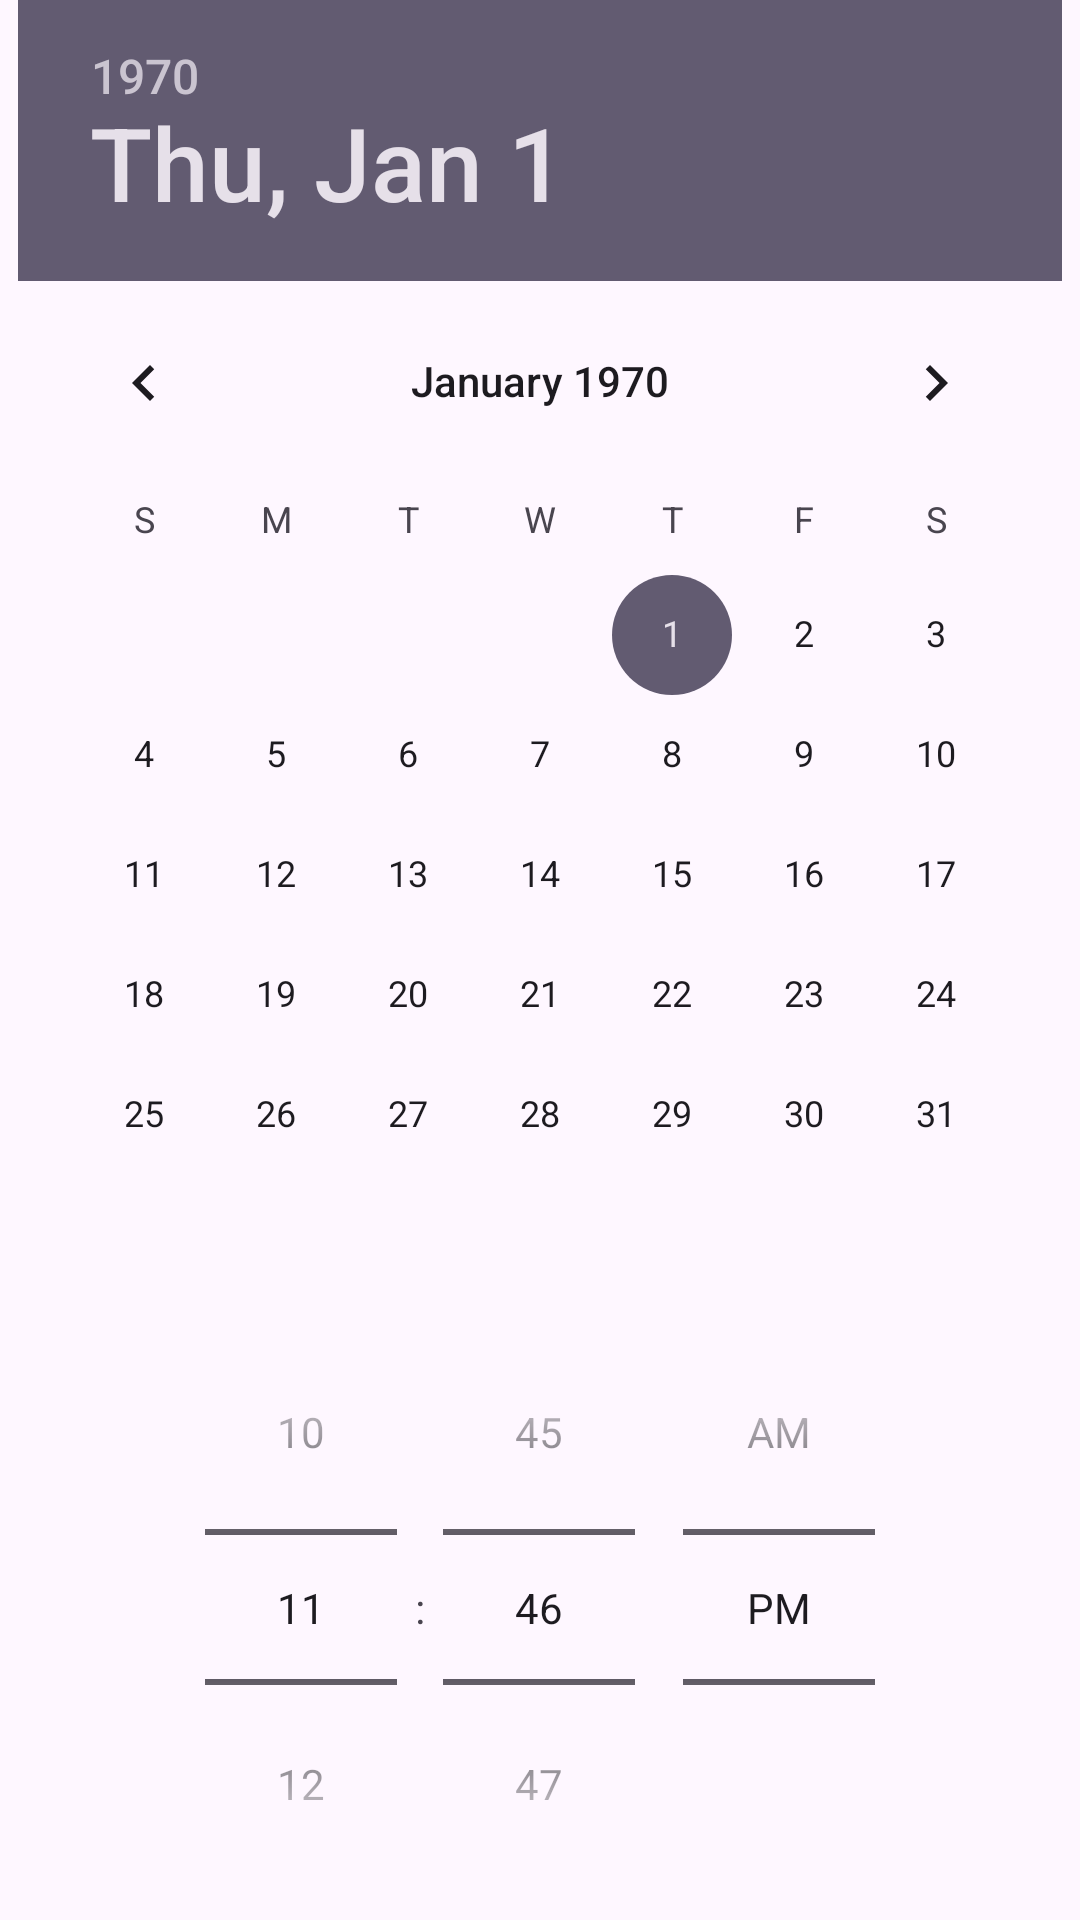

This screen was rendered from an Android layout file. Write that file and the resources it references.
<!-- AndroidManifest.xml: application theme Theme.MorePrati -->
<!-- res/layout/dialog_datetime_picker.xml -->
<LinearLayout xmlns:android="http://schemas.android.com/apk/res/android"
    android:layout_width="match_parent"
    android:layout_height="wrap_content"
    android:orientation="vertical"
    android:gravity="center">

    <DatePicker
        style="matrial3:DatePicker"
        android:id="@+id/datePicker"
        android:layout_width="wrap_content"
        android:layout_height="wrap_content"

        />

    <TimePicker
        style="matrial3:TimePicker"
        android:id="@+id/timePicker"
        android:layout_width="match_parent"
        android:layout_height="wrap_content"
        android:timePickerMode="spinner"

        />

</LinearLayout>
<!-- resources referenced by this layout -->
<resources>
  <style name="Theme.MorePrati" parent="Base.Theme.MorePrati" />
  <style name="Base.Theme.MorePrati" parent="Theme.Material3.DayNight.NoActionBar">
          
          
      </style>
</resources>
